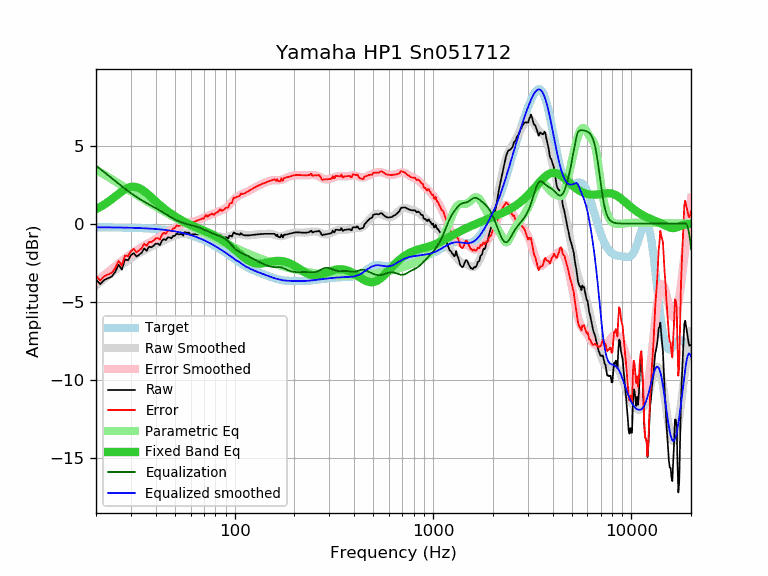

Source data for this figure (header and first rows):
frequency, raw, error, smoothed, error_smoothed, equalization, parametric_eq, equalized_raw, equalized_smoothed, target
20, -3.58, -3.35, -3.95, -3.71, 3.71, 0.93, 0.13, -0.23, -0.23
21, -3.87, -3.64, -3.73, -3.50, 3.50, 1.07, -0.38, -0.23, -0.23
22, -3.61, -3.38, -3.53, -3.29, 3.29, 1.22, -0.32, -0.24, -0.24
23, -3.49, -3.25, -3.33, -3.09, 3.09, 1.39, -0.40, -0.24, -0.24
24, -3.39, -3.15, -3.14, -2.90, 2.90, 1.56, -0.49, -0.24, -0.24
25, -3.08, -2.84, -2.97, -2.72, 2.72, 1.74, -0.36, -0.24, -0.24
26, -2.63, -2.39, -2.80, -2.55, 2.55, 1.91, -0.08, -0.25, -0.25
27, -2.94, -2.69, -2.64, -2.39, 2.39, 2.06, -0.56, -0.25, -0.25
28, -2.29, -2.04, -2.49, -2.23, 2.23, 2.19, -0.06, -0.25, -0.26
29, -2.34, -2.08, -2.35, -2.09, 2.09, 2.29, -0.26, -0.26, -0.26
30, -2.02, -1.76, -2.22, -1.95, 1.95, 2.35, -0.07, -0.26, -0.26
31, -1.88, -1.61, -2.10, -1.83, 1.83, 2.36, -0.06, -0.27, -0.27
32, -2.11, -1.84, -1.98, -1.71, 1.71, 2.34, -0.40, -0.28, -0.28
33, -1.98, -1.70, -1.88, -1.60, 1.60, 2.28, -0.38, -0.28, -0.28
34, -1.86, -1.57, -1.79, -1.50, 1.50, 2.19, -0.36, -0.29, -0.29
35, -1.58, -1.29, -1.70, -1.41, 1.41, 2.08, -0.18, -0.30, -0.30
36, -1.73, -1.43, -1.62, -1.32, 1.32, 1.95, -0.42, -0.30, -0.30
37, -1.48, -1.17, -1.54, -1.23, 1.23, 1.82, -0.25, -0.31, -0.31
38, -1.51, -1.19, -1.47, -1.15, 1.15, 1.69, -0.36, -0.32, -0.32
39, -1.41, -1.08, -1.40, -1.07, 1.07, 1.55, -0.34, -0.33, -0.33
40, -1.28, -0.94, -1.33, -0.99, 0.99, 1.43, -0.29, -0.34, -0.34
41, -1.28, -0.93, -1.27, -0.91, 0.91, 1.30, -0.37, -0.35, -0.35
42, -1.38, -1.02, -1.20, -0.83, 0.83, 1.19, -0.55, -0.37, -0.37
43, -1.08, -0.70, -1.13, -0.75, 0.75, 1.08, -0.33, -0.38, -0.38
44, -0.98, -0.59, -1.07, -0.68, 0.68, 0.97, -0.31, -0.39, -0.39
45, -1.05, -0.64, -1.01, -0.60, 0.60, 0.88, -0.45, -0.41, -0.41
46, -0.88, -0.46, -0.95, -0.53, 0.53, 0.78, -0.36, -0.42, -0.42
47, -0.88, -0.44, -0.90, -0.46, 0.46, 0.70, -0.43, -0.44, -0.44
48, -0.94, -0.49, -0.85, -0.39, 0.39, 0.62, -0.55, -0.46, -0.46
49, -0.78, -0.31, -0.80, -0.32, 0.32, 0.54, -0.46, -0.48, -0.48
50, -0.78, -0.29, -0.76, -0.27, 0.27, 0.47, -0.52, -0.49, -0.49
51, -0.62, -0.11, -0.72, -0.21, 0.21, 0.40, -0.41, -0.51, -0.51
52, -0.68, -0.15, -0.70, -0.16, 0.16, 0.34, -0.52, -0.53, -0.53
53, -0.68, -0.13, -0.67, -0.12, 0.12, 0.28, -0.57, -0.56, -0.56
54, -0.65, -0.07, -0.65, -0.08, 0.08, 0.22, -0.58, -0.58, -0.58
55, -0.76, -0.16, -0.64, -0.04, 0.04, 0.16, -0.72, -0.60, -0.60
56, -0.54, 0.08, -0.64, -0.01, 0.01, 0.11, -0.53, -0.63, -0.63
57, -0.58, 0.07, -0.63, 0.02, -0.02, 0.06, -0.60, -0.65, -0.65
58, -0.58, 0.09, -0.64, 0.04, -0.04, 0.01, -0.63, -0.68, -0.68
59, -0.58, 0.12, -0.64, 0.07, -0.07, -0.03, -0.65, -0.71, -0.71
60, -0.74, -0.01, -0.65, 0.09, -0.09, -0.08, -0.83, -0.73, -0.73
61, -0.68, 0.08, -0.65, 0.11, -0.11, -0.12, -0.79, -0.76, -0.76
62, -0.68, 0.11, -0.66, 0.13, -0.13, -0.16, -0.82, -0.79, -0.79
63, -0.68, 0.14, -0.67, 0.16, -0.16, -0.20, -0.84, -0.82, -0.82
64, -0.68, 0.17, -0.67, 0.18, -0.18, -0.24, -0.87, -0.85, -0.85
65, -0.68, 0.20, -0.67, 0.21, -0.21, -0.27, -0.90, -0.89, -0.89
66, -0.68, 0.24, -0.68, 0.24, -0.24, -0.31, -0.93, -0.92, -0.92
67, -0.68, 0.27, -0.68, 0.28, -0.28, -0.35, -0.96, -0.95, -0.95
68, -0.68, 0.30, -0.68, 0.31, -0.31, -0.38, -1.00, -0.99, -0.99
69, -0.68, 0.34, -0.68, 0.35, -0.35, -0.42, -1.03, -1.02, -1.02
70, -0.74, 0.32, -0.68, 0.38, -0.38, -0.45, -1.13, -1.06, -1.06
71, -0.58, 0.51, -0.68, 0.42, -0.42, -0.48, -1.00, -1.10, -1.10
72, -0.58, 0.55, -0.68, 0.45, -0.45, -0.52, -1.04, -1.13, -1.13
73, -0.74, 0.43, -0.68, 0.49, -0.49, -0.55, -1.23, -1.17, -1.17
74, -0.68, 0.53, -0.69, 0.52, -0.52, -0.59, -1.20, -1.21, -1.21
75, -0.68, 0.56, -0.70, 0.55, -0.55, -0.62, -1.23, -1.25, -1.25
76, -0.68, 0.60, -0.71, 0.58, -0.58, -0.66, -1.26, -1.29, -1.29
77, -0.68, 0.64, -0.72, 0.60, -0.60, -0.69, -1.29, -1.33, -1.33
78, -0.78, 0.58, -0.73, 0.63, -0.63, -0.73, -1.42, -1.37, -1.37
79, -0.84, 0.56, -0.75, 0.66, -0.66, -0.76, -1.50, -1.41, -1.41
... 553 more rows
